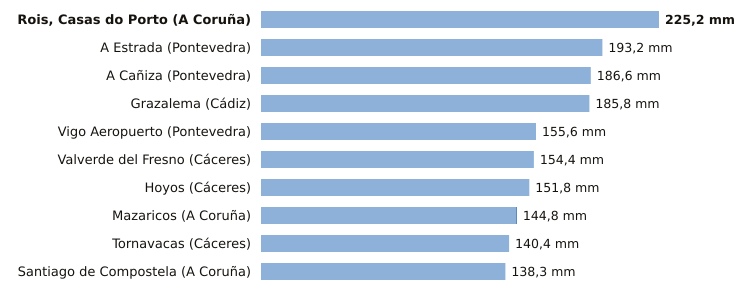

Values plotted in this chart, from the file beside it:
estacion, provincia, indicativo, mm_6_dias_anteriores, mm_hoy, mm_7_dias, horas_de_hoy
Rois, Casas do Porto, A Coruña, 1476R, 225.2, 0.0, 225.2, 2
A Estrada, Pontevedra, 1468X, 193.2, 0.0, 193.2, 2
A Cañiza, Pontevedra, 1719, 186.6, 0.0, 186.6, 1
Grazalema, Cádiz, 5911X, 185.8, 0.0, 185.8, 3
Vigo Aeropuerto, Pontevedra, 1495, 155.6, 0.0, 155.6, 3
Valverde del Fresno, Cáceres, 3547X, 154.4, 0.0, 154.4, 3
Hoyos, Cáceres, 3536X, 151.8, 0.0, 151.8, 3
Mazaricos, A Coruña, 1406X, 144.4, 0.4, 144.8, 3
Tornavacas, Cáceres, 3514B, 140.4, 0.0, 140.4, 3
Santiago de Compostela, A Coruña, 1475X, 138.3, 0.0, 138.3, 3
